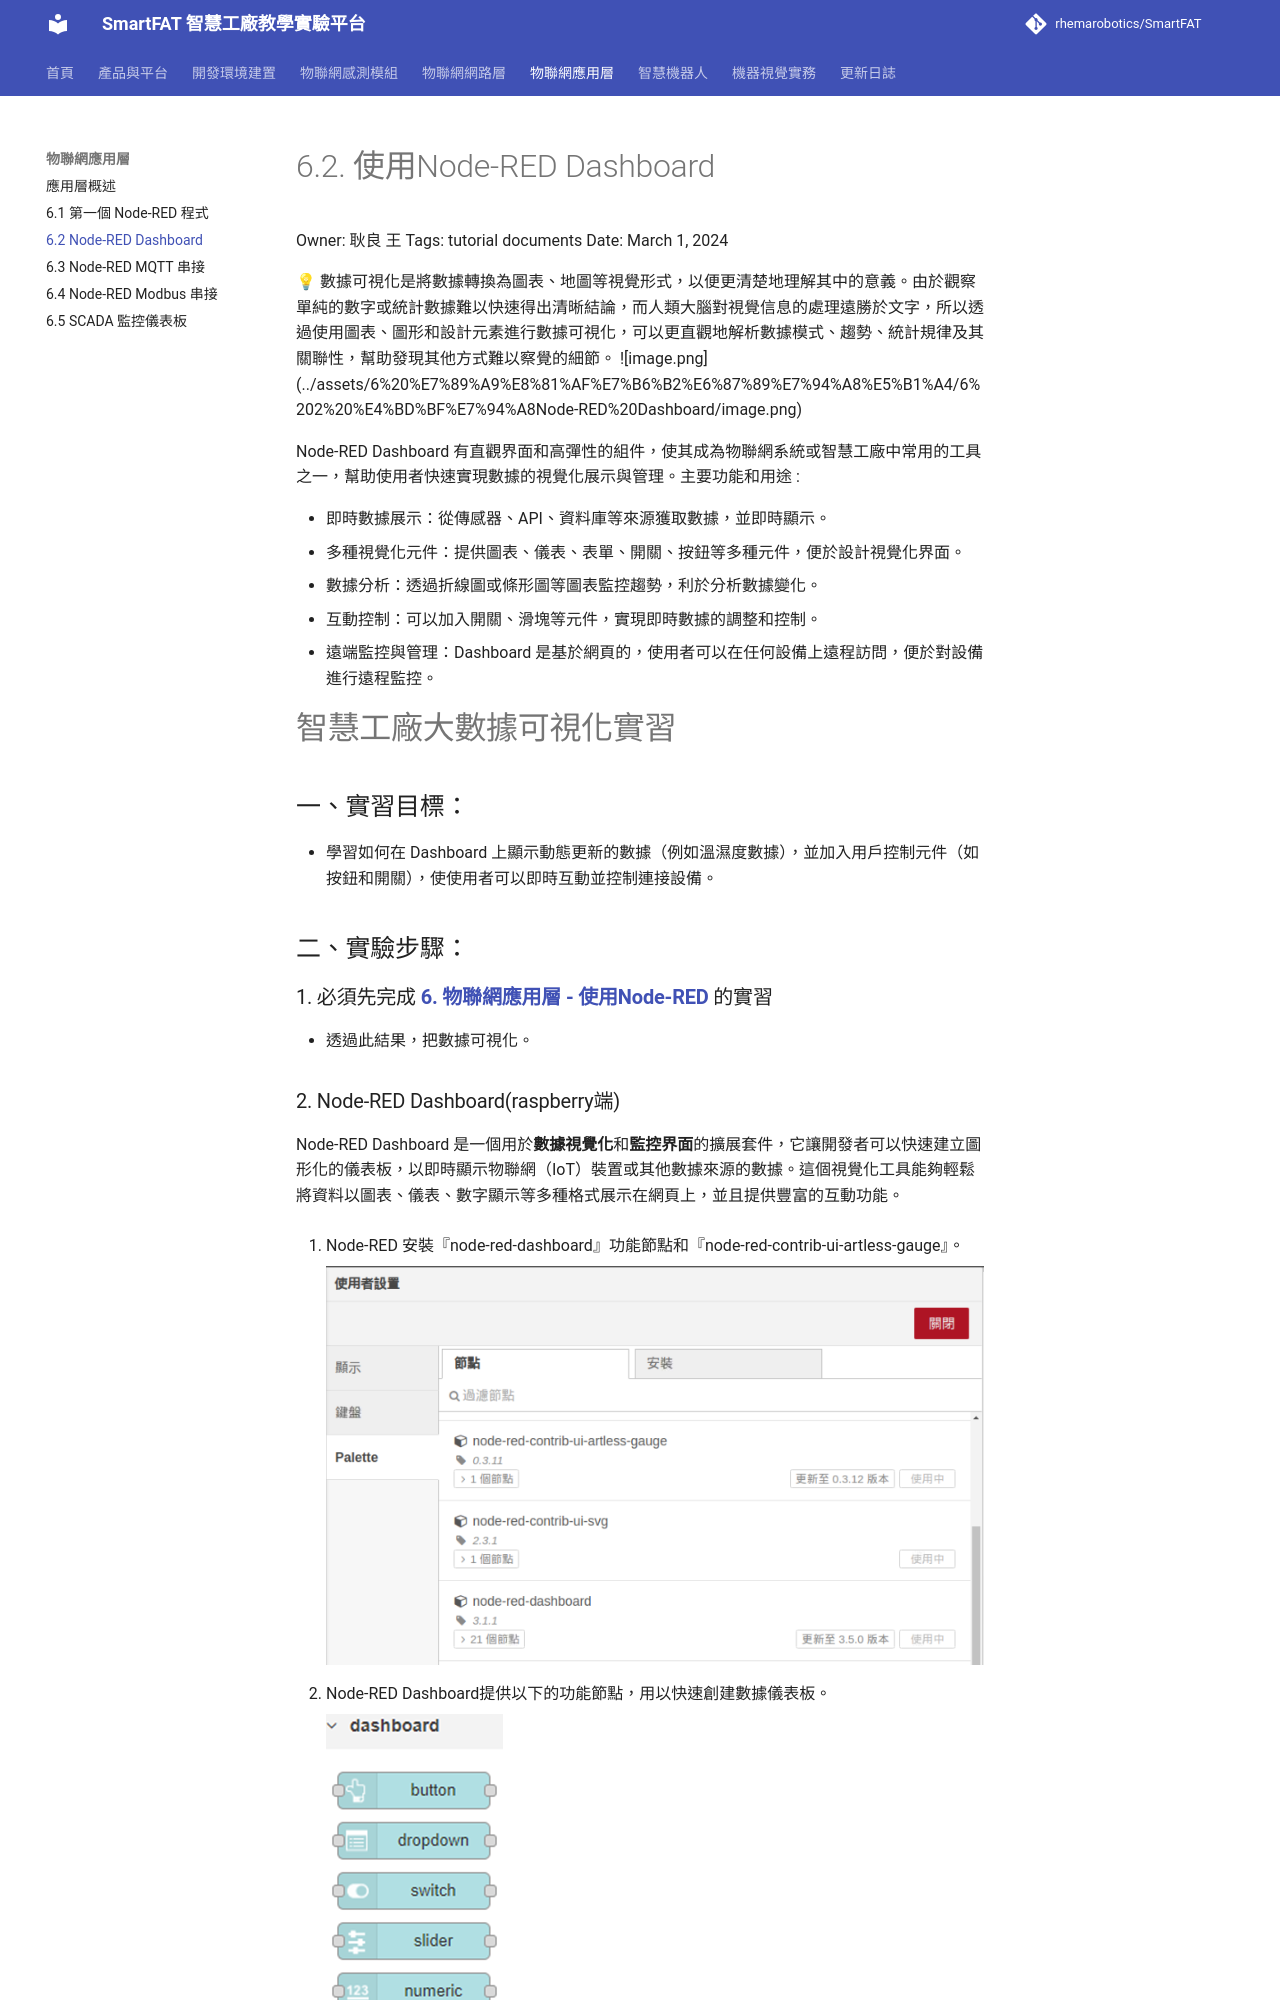

repository: rhemarobotics/SmartFAT · page: application/node-red-dashboard/index.html · generator: mkdocs

# 6.2. 使用Node-RED Dashboard

Owner: 耿良 王
Tags: tutorial documents
Date: March 1, 2024

<aside>
💡 數據可視化是將數據轉換為圖表、地圖等視覺形式，以便更清楚地理解其中的意義。由於觀察單純的數字或統計數據難以快速得出清晰結論，而人類大腦對視覺信息的處理遠勝於文字，所以透過使用圖表、圖形和設計元素進行數據可視化，可以更直觀地解析數據模式、趨勢、統計規律及其關聯性，幫助發現其他方式難以察覺的細節。

![image.png](../assets/6%20%E7%89%A9%E8%81%AF%E7%B6%B2%E6%87%89%E7%94%A8%E5%B1%A4/6%202%20%E4%BD%BF%E7%94%A8Node-RED%20Dashboard/image.png)

</aside>

Node-RED Dashboard 有直觀界面和高彈性的組件，使其成為物聯網系統或智慧工廠中常用的工具之一，幫助使用者快速實現數據的視覺化展示與管理。主要功能和用途 : 

- 即時數據展示：從傳感器、API、資料庫等來源獲取數據，並即時顯示。
- 多種視覺化元件：提供圖表、儀表、表單、開關、按鈕等多種元件，便於設計視覺化界面。
- 數據分析：透過折線圖或條形圖等圖表監控趨勢，利於分析數據變化。
- 互動控制：可以加入開關、滑塊等元件，實現即時數據的調整和控制。
- 遠端監控與管理：Dashboard 是基於網頁的，使用者可以在任何設備上遠程訪問，便於對設備進行遠程監控。

# 智慧工廠大數據可視化實習

## 一、實習目標：

- 學習如何在 Dashboard 上顯示動態更新的數據（例如溫濕度數據），並加入用戶控制元件（如按鈕和開關），使使用者可以即時互動並控制連接設備。

## 二、實驗步驟：

### 1. 必須先完成 [**6. 物聯網應用層 - 使用Node-RED**](first-node-red.md) 的實習

- 透過此結果，把數據可視化。
